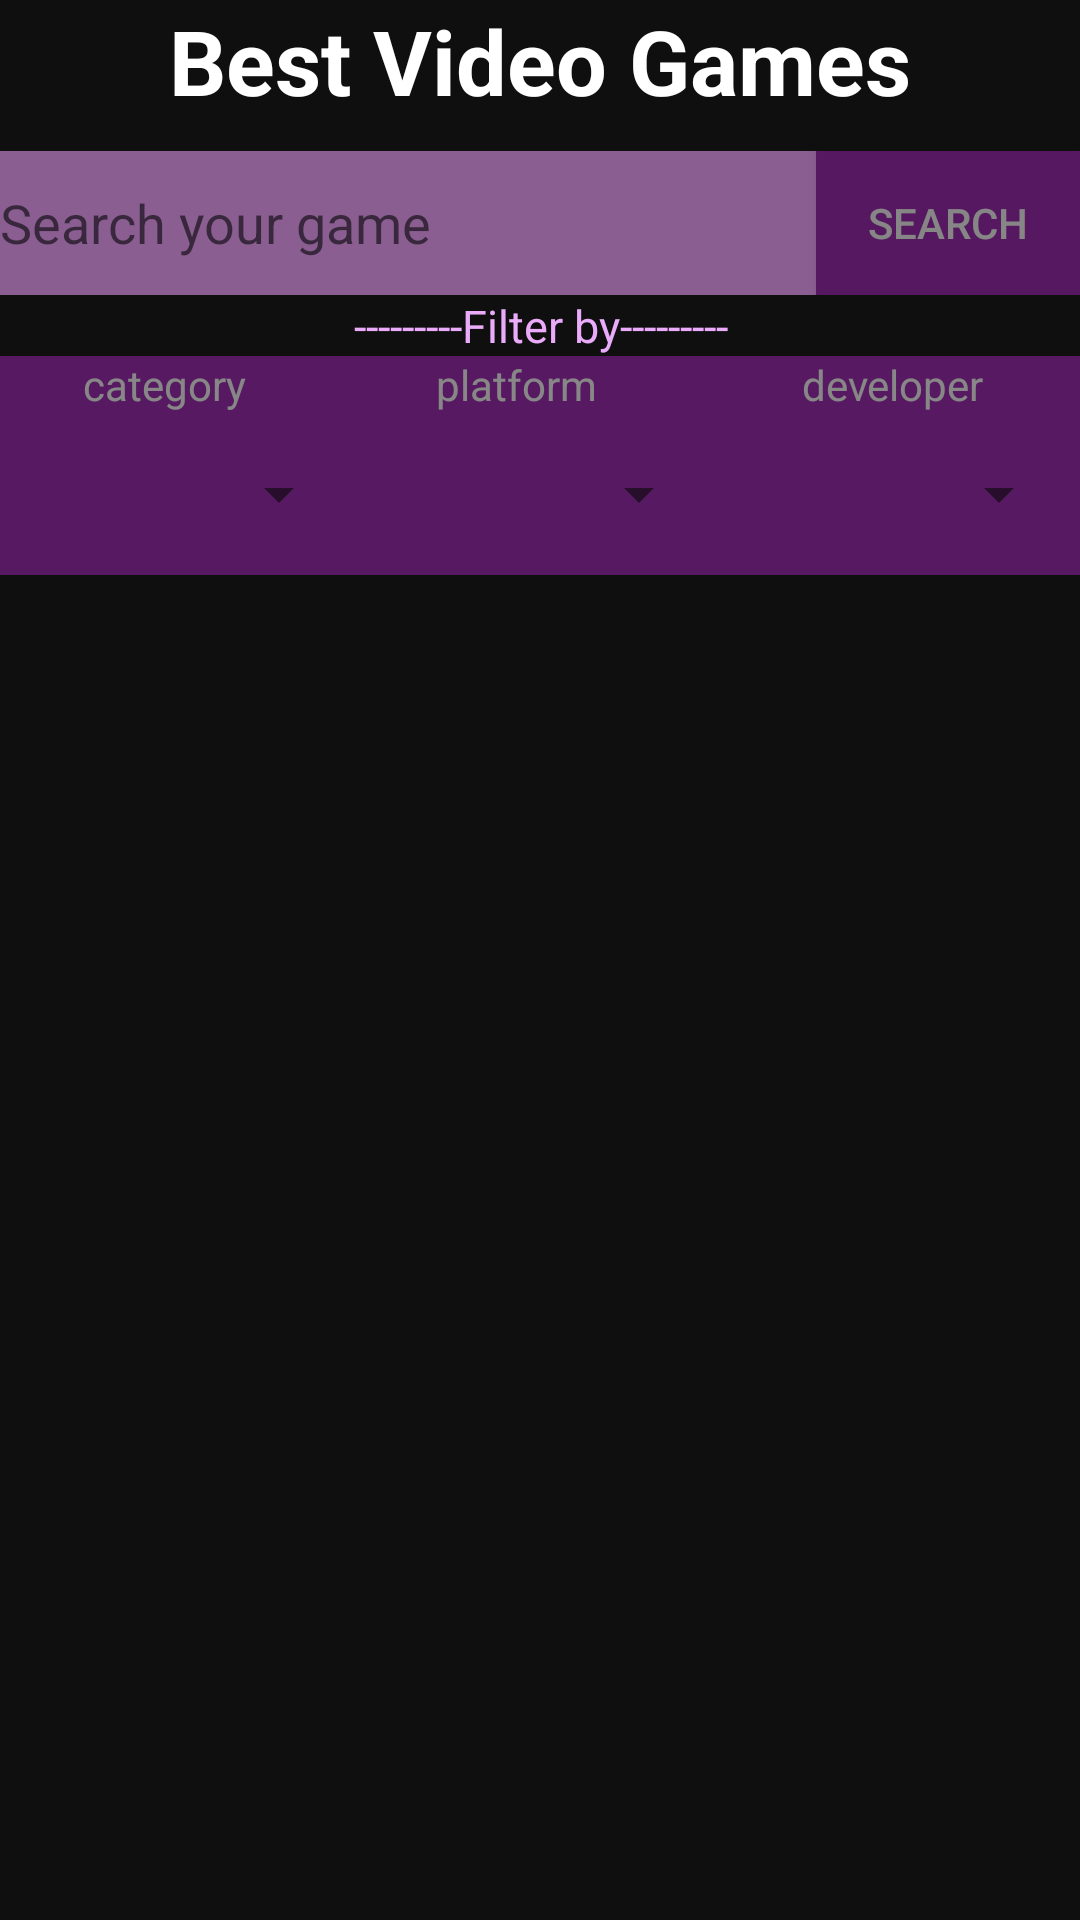

Write the Android layout XML for this screen, with the resource values it uses.
<!-- AndroidManifest.xml: application theme Theme.Gamers -->
<!-- res/layout/fragment_games_list.xml -->
<?xml version="1.0" encoding="utf-8"?>
<LinearLayout xmlns:android="http://schemas.android.com/apk/res/android"
    xmlns:tools="http://schemas.android.com/tools"
    android:layout_width="match_parent"
    android:layout_height="match_parent"
    android:orientation="vertical"
    tools:context=".fragments.GamesListFragment"
    android:background="#100F0F">

    <TextView
        android:id="@+id/textView"
        android:layout_width="match_parent"
        android:layout_height="wrap_content"
        android:background="#100F0F"
        android:textSize="30sp"
        android:textStyle="bold"
        android:gravity="center"
        android:textColor="@color/white"
        android:text="Best Video Games" />

    <Space
        android:layout_width="match_parent"
        android:layout_height="10dp" />

    <LinearLayout
        android:layout_width="match_parent"
        android:layout_height="wrap_content"
        android:orientation="vertical">

        <LinearLayout
            android:layout_width="match_parent"
            android:layout_height="wrap_content"
            android:orientation="horizontal">

            <EditText
                android:id="@+id/editTextSearch"
                android:layout_width="wrap_content"
                android:layout_height="match_parent"
                android:layout_weight="1"
                android:alpha="0.7"
                android:background="#BF81CA"
                android:hint="Search your game"
                android:inputType="text"
                android:outlineAmbientShadowColor="@color/white"
                android:outlineSpotShadowColor="@color/white" />

            <Button
                android:id="@+id/buttonSearch"
                android:layout_width="wrap_content"
                android:layout_height="match_parent"
                android:layout_gravity="end"
                android:alpha="0.5"
                android:background="#9E23B3"
                android:text="Search"
                android:textColor="@color/white" />

        </LinearLayout>

        <LinearLayout
            android:layout_width="match_parent"
            android:layout_height="wrap_content"
            android:layout_weight="1"
            android:orientation="vertical">

            <TextView
                android:layout_width="match_parent"
                android:layout_height="wrap_content"
                android:text="---------Filter by---------"
                android:gravity="center"
                android:textSize="15sp"
                android:textColor="#EAACFA" />

            <LinearLayout
                android:layout_width="match_parent"
                android:layout_height="match_parent"
                android:alpha="0.5"
                android:background="#9E23B3"
                android:orientation="horizontal">

                <TextView
                    android:layout_width="wrap_content"
                    android:layout_height="wrap_content"
                    android:layout_weight="1"
                    android:gravity="center"
                    android:text="category"
                    android:textColor="@color/white" />

                <TextView
                    android:layout_width="70dp"
                    android:layout_height="wrap_content"
                    android:layout_weight="1"
                    android:gravity="center"
                    android:text="platform"
                    android:textColor="@color/white" />

                <TextView
                    android:layout_width="70dp"
                    android:layout_height="wrap_content"
                    android:layout_weight="1"
                    android:gravity="center"
                    android:text="developer"
                    android:textColor="@color/white" />
            </LinearLayout>
        </LinearLayout>

        <LinearLayout
            android:layout_width="match_parent"
            android:layout_height="wrap_content"
            android:orientation="horizontal"
            android:background="#9E23B3"
            android:alpha="0.5">

            <Spinner
                android:id="@+id/spinner_cat"
                android:layout_width="0dp"
                android:layout_height="48dp"
                android:layout_margin="3dp"

                android:layout_weight="1"
                android:animateLayoutChanges="true"
                android:scrollbarSize="10dp"
                android:textColor="@color/white" />

            <Spinner
                android:id="@+id/spinner_plat"
                android:layout_width="0dp"
                android:layout_height="48dp"
                android:layout_margin="3dp"
                android:layout_weight="1"
                android:animateLayoutChanges="true"
                android:scrollbarSize="10dp"
                android:textColor="@color/white" />

            <Spinner
                android:id="@+id/spinner_developer"
                android:layout_width="0dp"
                android:layout_height="48dp"
                android:layout_margin="3dp"
                android:layout_weight="1"
                android:animateLayoutChanges="true"
                android:scrollbarSize="10dp"
                android:textColor="@color/white" />

        </LinearLayout>

    </LinearLayout>

    <androidx.recyclerview.widget.RecyclerView
        android:id="@+id/recyclerViewGames"
        android:layout_width="match_parent"
        android:layout_height="0dp"
        android:layout_weight="1"
        android:background="#100F0F" />

</LinearLayout>
<!-- resources referenced by this layout -->
<resources>
  <style name="Theme.Gamers" parent="Base.Theme.Gamers" />
  <style name="Base.Theme.Gamers" parent="Theme.AppCompat.DayNight.NoActionBar">
          
          
      </style>
  <!-- not gathered from this repository: default colours our renderer supplied (Android Studio template values) -->
  <color name="white">#FFFFFFFF</color>
</resources>
